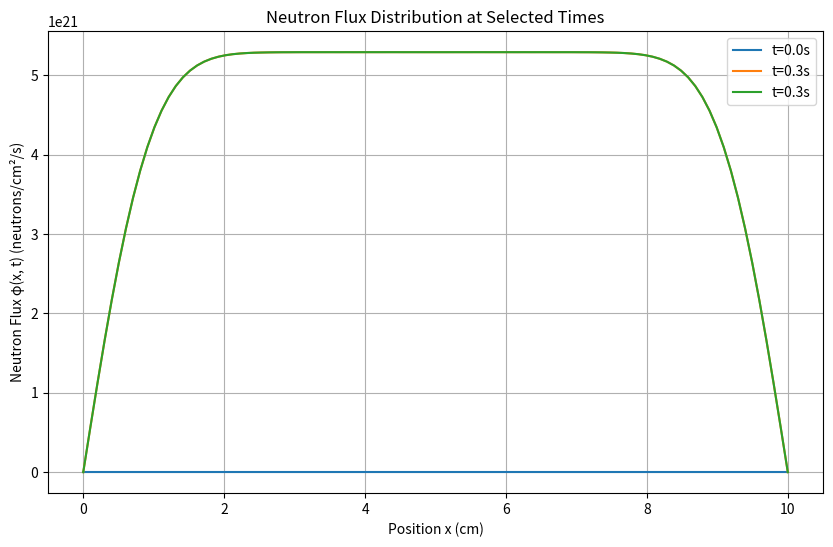
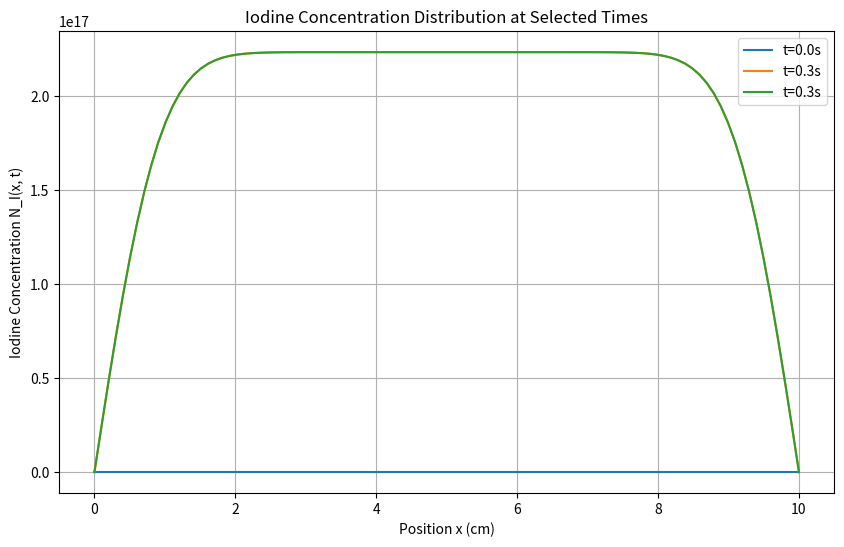
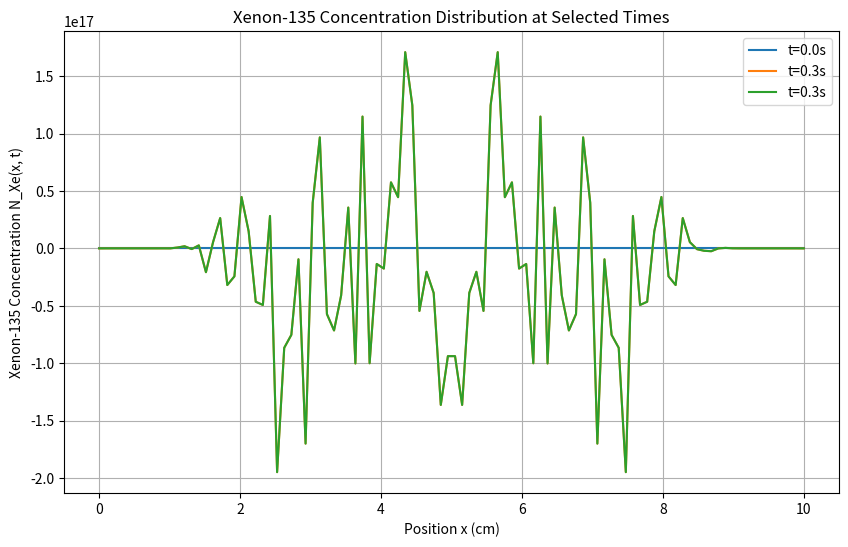
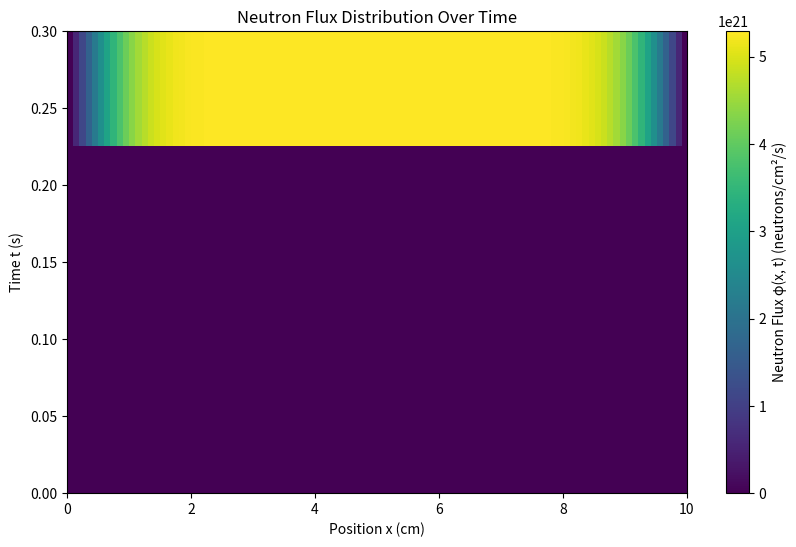
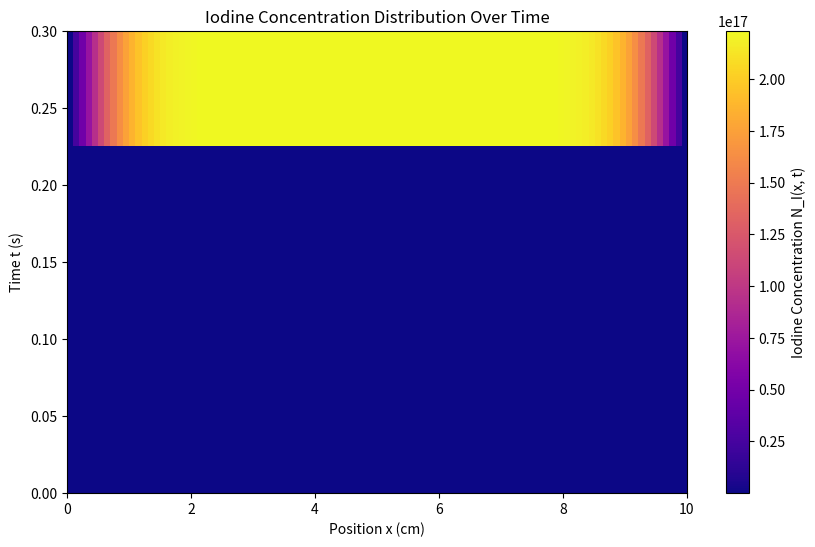
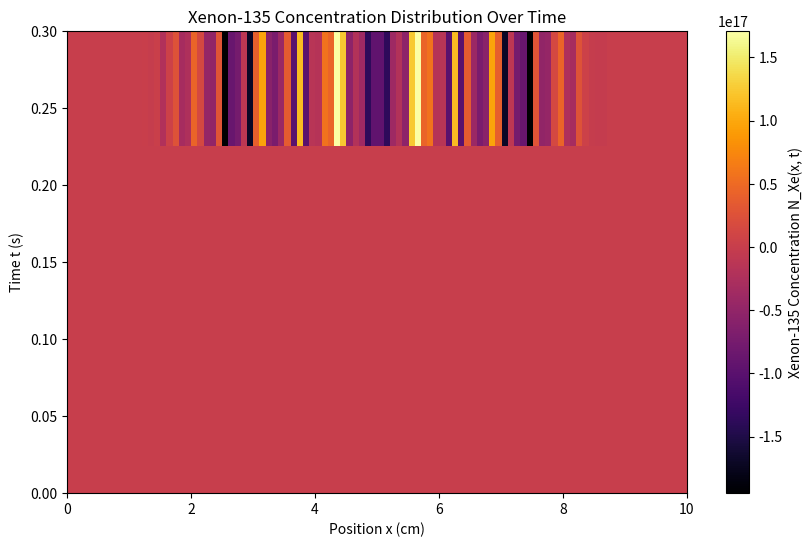

Write the Python code that produced these figures, in order.
import os
import numpy as np
import matplotlib.pyplot as plt
from matplotlib.animation import FuncAnimation
import logging

# 设置日志记录
logging.basicConfig(level=logging.INFO, format='%(asctime)s - %(levelname)s - %(message)s')

# 参数定义
# 空间域
L = 10.0  # 一维空间长度，单位cm
nx = 100  # 增加空间离散点数以提高空间分辨率
dx = L / (nx - 1)
x = np.linspace(0, L, nx)

# 时间域
total_time = 1000  # 总时间，单位s
delta_t = 0.001      # 时间步长，单位s
nt = int(total_time / delta_t)

# 物理参数
D = 1.0            # 扩散系数，cm²/s
sigma_a_Xe = 2.7e-18  # Xe吸收截面，cm²
nu = 2.73             # 中子产额
Sigma_f = 0.043      # 裂变截面，cm²
gamma_I = 6.386e-2   # I-135的产生速率
gamma_Xe = 0.228e-2  # Xe-135的产生速率
lambda_I = 2.87e-5   # I-135的衰变常数，s⁻¹
lambda_Xe = 2.09e-5  # Xe-135的衰变常数，s⁻¹
beta = 0.0065        # 缓发中子产额
Lambda = 0.0001      # 中子寿命，s⁻¹
rho_0 = 0            # 初始反应性
Delta_rho_Xe = 0.000  # Xe引起的反应性变化
v = 220000               # 中子速度，cm/s

# 推导参数
rho = rho_0 + Delta_rho_Xe  # 反应性

# 初始条件
phi_initial = np.ones(nx) * 3e13    # 初始中子通量
N_I_initial = np.zeros(nx)          # 初始I-135浓度
N_Xe_initial = np.zeros(nx)         # 初始Xe-135浓度

# 初始化
phi = phi_initial.copy()
N_I = N_I_initial.copy()
N_Xe = N_Xe_initial.copy()

# 优化数据存储：预分配数组并按需存储
# 例如，每隔100步存储一次
store_every = 100
stored_steps = nt // store_every + 1

phi_history = np.zeros((stored_steps, nx))
N_I_history = np.zeros((stored_steps, nx))
N_Xe_history = np.zeros((stored_steps, nx))
time_history = np.zeros(stored_steps)

current_store = 0

def compute_phi_derivative(phi, rho, beta, Lambda, N_Xe):
    d2phi_dx2 = np.zeros_like(phi)
    d2phi_dx2[1:-1] = (phi[2:] - 2 * phi[1:-1] + phi[:-2]) / dx**2

    # 边界条件
    d2phi_dx2[0] = 0
    d2phi_dx2[-1] = 0

    # dphi_dt = D * d2phi_dx2 - sigma_a_Xe * N_Xe * phi + nu * Sigma_f * phi
    dphi_dt = D * d2phi_dx2 - sigma_a_Xe * N_Xe * phi + nu * Sigma_f * phi - ((rho - beta) / Lambda) * phi

    return dphi_dt

def iodine_xenon_dynamics(phi, N_I, N_Xe):
    dN_I_dt = gamma_I * Sigma_f * phi - lambda_I * N_I
    dN_Xe_dt = lambda_I * N_I + gamma_Xe * Sigma_f * phi - (lambda_Xe + sigma_a_Xe * phi) * N_Xe
    return dN_I_dt, dN_Xe_dt

# 时间循环
for t_step in range(nt):
    current_time = t_step * delta_t
    dphi_dt = compute_phi_derivative(phi, rho, beta, Lambda, N_Xe)
    dN_I_dt, dN_Xe_dt = iodine_xenon_dynamics(phi, N_I, N_Xe)

    # 更新变量
    phi += delta_t * dphi_dt
    N_I += delta_t * dN_I_dt
    N_Xe += delta_t * dN_Xe_dt

    # 边界条件
    phi[0] = 0
    phi[-1] = 0

    # 数据验证
    if np.any(np.isnan(phi)) or np.any(np.isinf(phi)):
        logging.error(f'Invalid values detected in phi at time step {t_step}, time {current_time:.2f}s')
        print(phi)
        break  # 或者采取其他错误处理措施
    
    if np.any(np.isnan(N_I)) or np.any(np.isinf(N_I)):
        logging.error(f'Invalid values detected in N_I at time step {t_step}, time {current_time:.2f}s')
        break
    
    if np.any(np.isnan(N_Xe)) or np.any(np.isinf(N_Xe)):
        logging.error(f'Invalid values detected in N_Xe at time step {t_step}, time {current_time:.2f}s')
        break
    

    # 按需存储结果
    if t_step % store_every == 0:
        if current_store >= stored_steps:
            logging.warning('Stored_steps exceeded the preallocated size. Increasing storage arrays.')
            # 动态扩展存储数组
            phi_history = np.vstack([phi_history, phi])
            N_I_history = np.vstack([N_I_history, N_I])
            N_Xe_history = np.vstack([N_Xe_history, N_Xe])
            time_history = np.append(time_history, t_step * delta_t)
            stored_steps += 1

        phi_history[current_store] = phi
        N_I_history[current_store] = N_I
        N_Xe_history[current_store] = N_Xe
        time_history[current_store] = t_step * delta_t
        current_store += 1

# 处理最后一步（如果未存储）
if current_store < stored_steps:
    phi_history[current_store] = phi
    N_I_history[current_store] = N_I
    N_Xe_history[current_store] = N_Xe
    time_history[current_store] = nt * delta_t

# 修剪存储数组以去除未使用的预分配部分
phi_history = phi_history[:current_store]
N_I_history = N_I_history[:current_store]
N_Xe_history = N_Xe_history[:current_store]
time_history = time_history[:current_store]

# 在绘图前进行数据完整性检查
def validate_data(history, name):
    if not isinstance(history, np.ndarray):
        logging.error(f'{name} history is not a numpy array.')
        return False
    if np.isnan(history).any():
        logging.error(f'NaN values found in {name} history.')
        return False
    if np.isinf(history).any():
        logging.error(f'Infinite values found in {name} history.')
        return False
    if history.shape[1] != nx:
        logging.error(f'{name} history has incorrect spatial dimension: {history.shape[1]} vs {nx}')
        return False
    return True

if not validate_data(phi_history, 'phi'):
    logging.error('Phi history validation failed. Exiting.')
    exit(1)

if not validate_data(N_I_history, 'N_I'):
    logging.error('Iodine concentration history validation failed. Exiting.')
    exit(1)

if not validate_data(N_Xe_history, 'N_Xe'):
    logging.error('Xenon concentration history validation failed. Exiting.')
    exit(1)

# 验证时间历史
if np.any(np.isnan(time_history)) or np.any(np.isinf(time_history)):
    logging.error('Invalid values detected in time history.')
    exit(1)

# %% 绘图优化

# 选择绘图时使用的时间点
# 例如，绘制初始、中间和结束时刻
plot_times = [0, total_time / 2, total_time]
plot_indices = []
for t in plot_times:
    idx = np.argmin(np.abs(time_history - t))
    if idx < len(time_history):
        plot_indices.append(idx)
    else:
        logging.warning(f'Plot time {t} exceeds simulation time. Using last available index.')
        plot_indices.append(len(time_history) - 1)

output_dir = 'results'
if not os.path.exists(output_dir):
    os.makedirs(output_dir)

# 绘制中子通量φ(x, t)的分布
plt.figure(figsize=(10, 6))
for idx, t in zip(plot_indices, plot_times):
    plt.plot(x, phi_history[idx], label=f't={time_history[idx]:.1f}s')
plt.xlabel('Position x (cm)')
plt.ylabel('Neutron Flux φ(x, t) (neutrons/cm²/s)')
plt.title('Neutron Flux Distribution at Selected Times')
plt.legend()
plt.grid(True)
plt.savefig(os.path.join(output_dir, 'Neutron_Flux_Distribution_Selected_Times.png'))
plt.show()

# 绘制I-135浓度分布
plt.figure(figsize=(10, 6))
for idx, t in zip(plot_indices, plot_times):
    plt.plot(x, N_I_history[idx], label=f't={time_history[idx]:.1f}s')
plt.xlabel('Position x (cm)')
plt.ylabel('Iodine Concentration N_I(x, t)')
plt.title('Iodine Concentration Distribution at Selected Times')
plt.legend()
plt.grid(True)
plt.savefig(os.path.join(output_dir, 'Iodine_Concentration_Distribution_Selected_Times.png'))
plt.show()

# 绘制Xe-135浓度分布
plt.figure(figsize=(10, 6))
for idx, t in zip(plot_indices, plot_times):
    plt.plot(x, N_Xe_history[idx], label=f't={time_history[idx]:.1f}s')
plt.xlabel('Position x (cm)')
plt.ylabel('Xenon-135 Concentration N_Xe(x, t)')
plt.title('Xenon-135 Concentration Distribution at Selected Times')
plt.legend()
plt.grid(True)
plt.savefig(os.path.join(output_dir, 'Xenon135_Concentration_Distribution_Selected_Times.png'))
plt.show()

# 可选：使用热图显示随时间和空间变化的分布
# 中子通量热图
plt.figure(figsize=(10, 6))
extent = [x.min(), x.max(), time_history.min(), time_history.max()]
plt.imshow(phi_history, aspect='auto', extent=extent, origin='lower', cmap='viridis')
plt.colorbar(label='Neutron Flux φ(x, t) (neutrons/cm²/s)')
plt.xlabel('Position x (cm)')
plt.ylabel('Time t (s)')
plt.title('Neutron Flux Distribution Over Time')
plt.savefig(os.path.join(output_dir, 'Neutron_Flux_Heatmap.png'))
plt.show()

# I-135浓度热图
plt.figure(figsize=(10, 6))
plt.imshow(N_I_history, aspect='auto', extent=extent, origin='lower', cmap='plasma')
plt.colorbar(label='Iodine Concentration N_I(x, t)')
plt.xlabel('Position x (cm)')
plt.ylabel('Time t (s)')
plt.title('Iodine Concentration Distribution Over Time')
plt.savefig(os.path.join(output_dir, 'Iodine_Concentration_Heatmap.png'))
plt.show()

# Xe-135浓度热图
plt.figure(figsize=(10, 6))
plt.imshow(N_Xe_history, aspect='auto', extent=extent, origin='lower', cmap='inferno')
plt.colorbar(label='Xenon-135 Concentration N_Xe(x, t)')
plt.xlabel('Position x (cm)')
plt.ylabel('Time t (s)')
plt.title('Xenon-135 Concentration Distribution Over Time')
plt.savefig(os.path.join(output_dir, 'Xenon135_Concentration_Heatmap.png'))
plt.show()

# 可选：生成动画以动态展示变化
# 注意：生成动画可能需要更长的时间和更多的存储空间

# def animate(i):
#     plt.clf()
#     plt.plot(x, phi_history[i], label=f'φ at t={time_history[i]:.1f}s')
#     plt.plot(x, N_I_history[i], label=f'I-135 at t={time_history[i]:.1f}s')
#     plt.plot(x, N_Xe_history[i], label=f'Xe-135 at t={time_history[i]:.1f}s')
#     plt.xlabel('Position x (cm)')
#     plt.ylabel('Values')
#     plt.title(f'Distribution at t={time_history[i]:.1f}s')
#     plt.legend()
#     plt.grid(True)

# fig = plt.figure(figsize=(10, 6))
# ani = FuncAnimation(fig, animate, frames=stored_steps, interval=100)
# ani.save(os.path.join(output_dir, 'Distribution_Animation.gif'), writer='imagemagick')
# plt.show()

print('Simulation and plotting completed successfully!')
